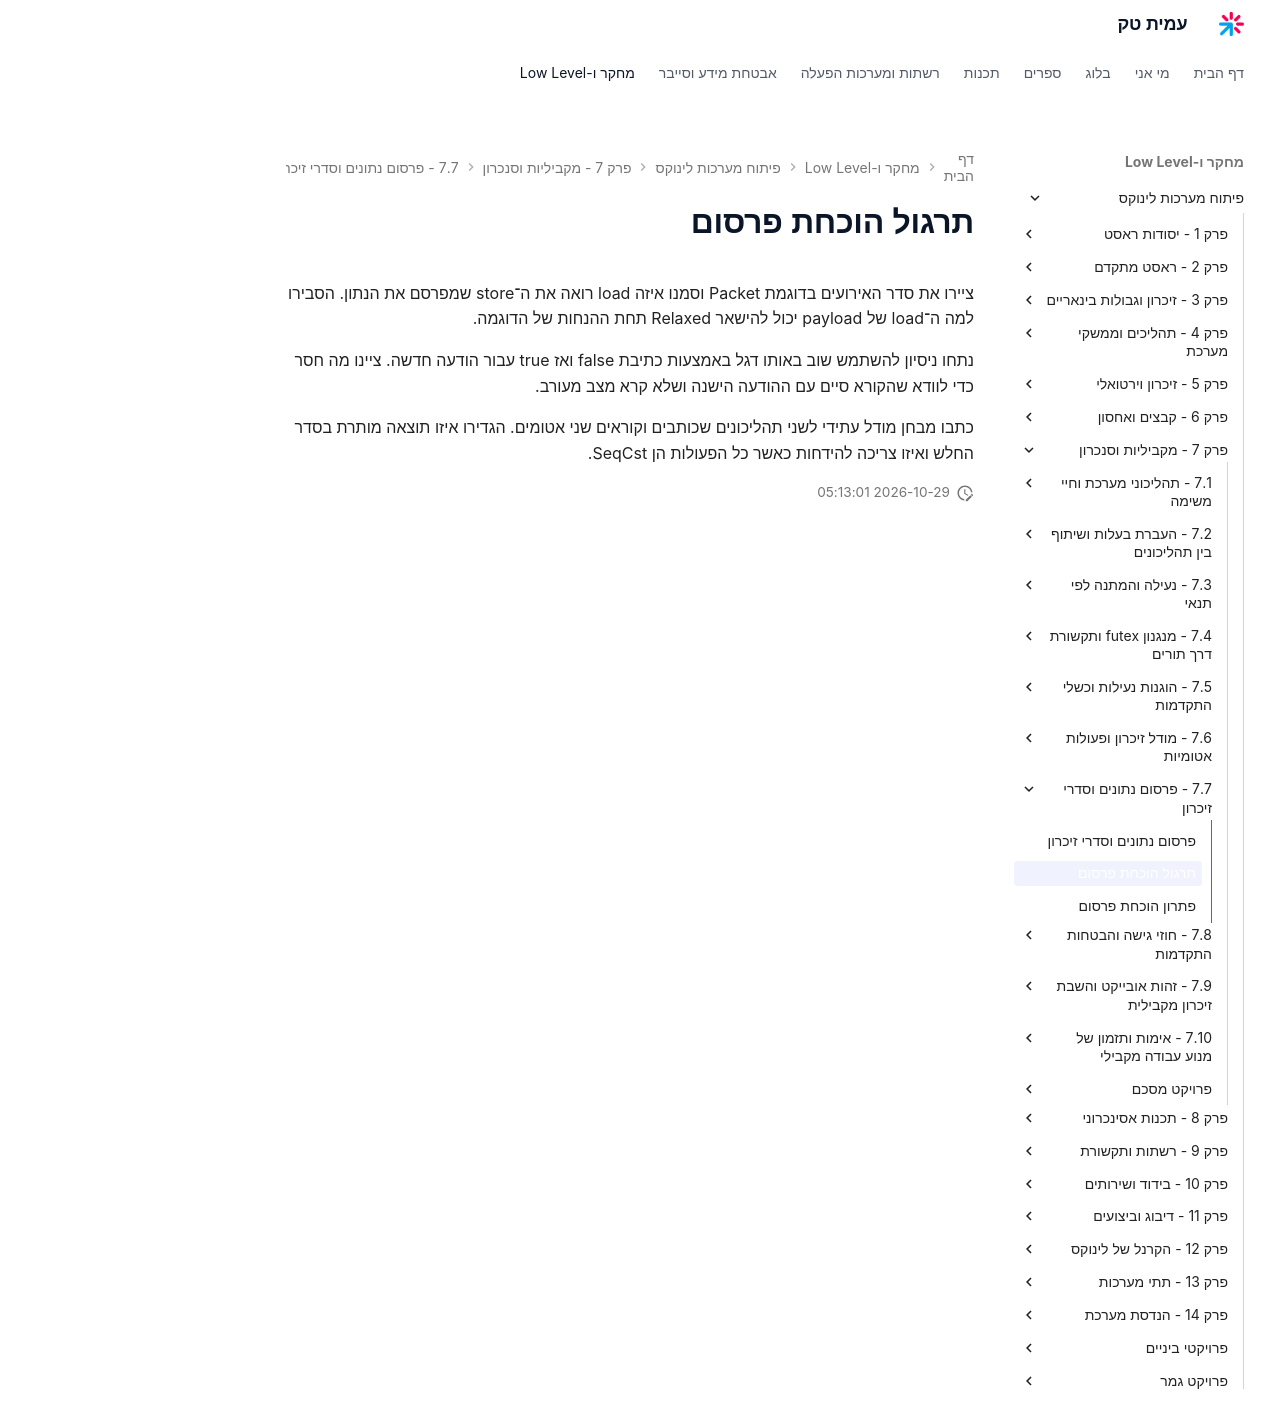

repository: AmitPinchasi/amittech · page: פיתוח-מערכות-לינוקס/7 - מקביליות וסנכרון/7.7 - פרסום נתונים וסדרי זיכרון/7.7 - פרסום נתונים וסדרי זיכרון - תרגול/index.html · generator: mkdocs

# תרגול הוכחת פרסום

ציירו את סדר האירועים בדוגמת Packet וסמנו איזה load רואה את ה־store שמפרסם את הנתון. הסבירו למה ה־load של payload יכול להישאר Relaxed תחת ההנחות של הדוגמה.

נתחו ניסיון להשתמש שוב באותו דגל באמצעות כתיבת false ואז true עבור הודעה חדשה. ציינו מה חסר כדי לוודא שהקורא סיים עם ההודעה הישנה ושלא קרא מצב מעורב.

כתבו מבחן מודל עתידי לשני תהליכונים שכותבים וקוראים שני אטומים. הגדירו איזו תוצאה מותרת בסדר החלש ואיזו צריכה להידחות כאשר כל הפעולות הן SeqCst.
